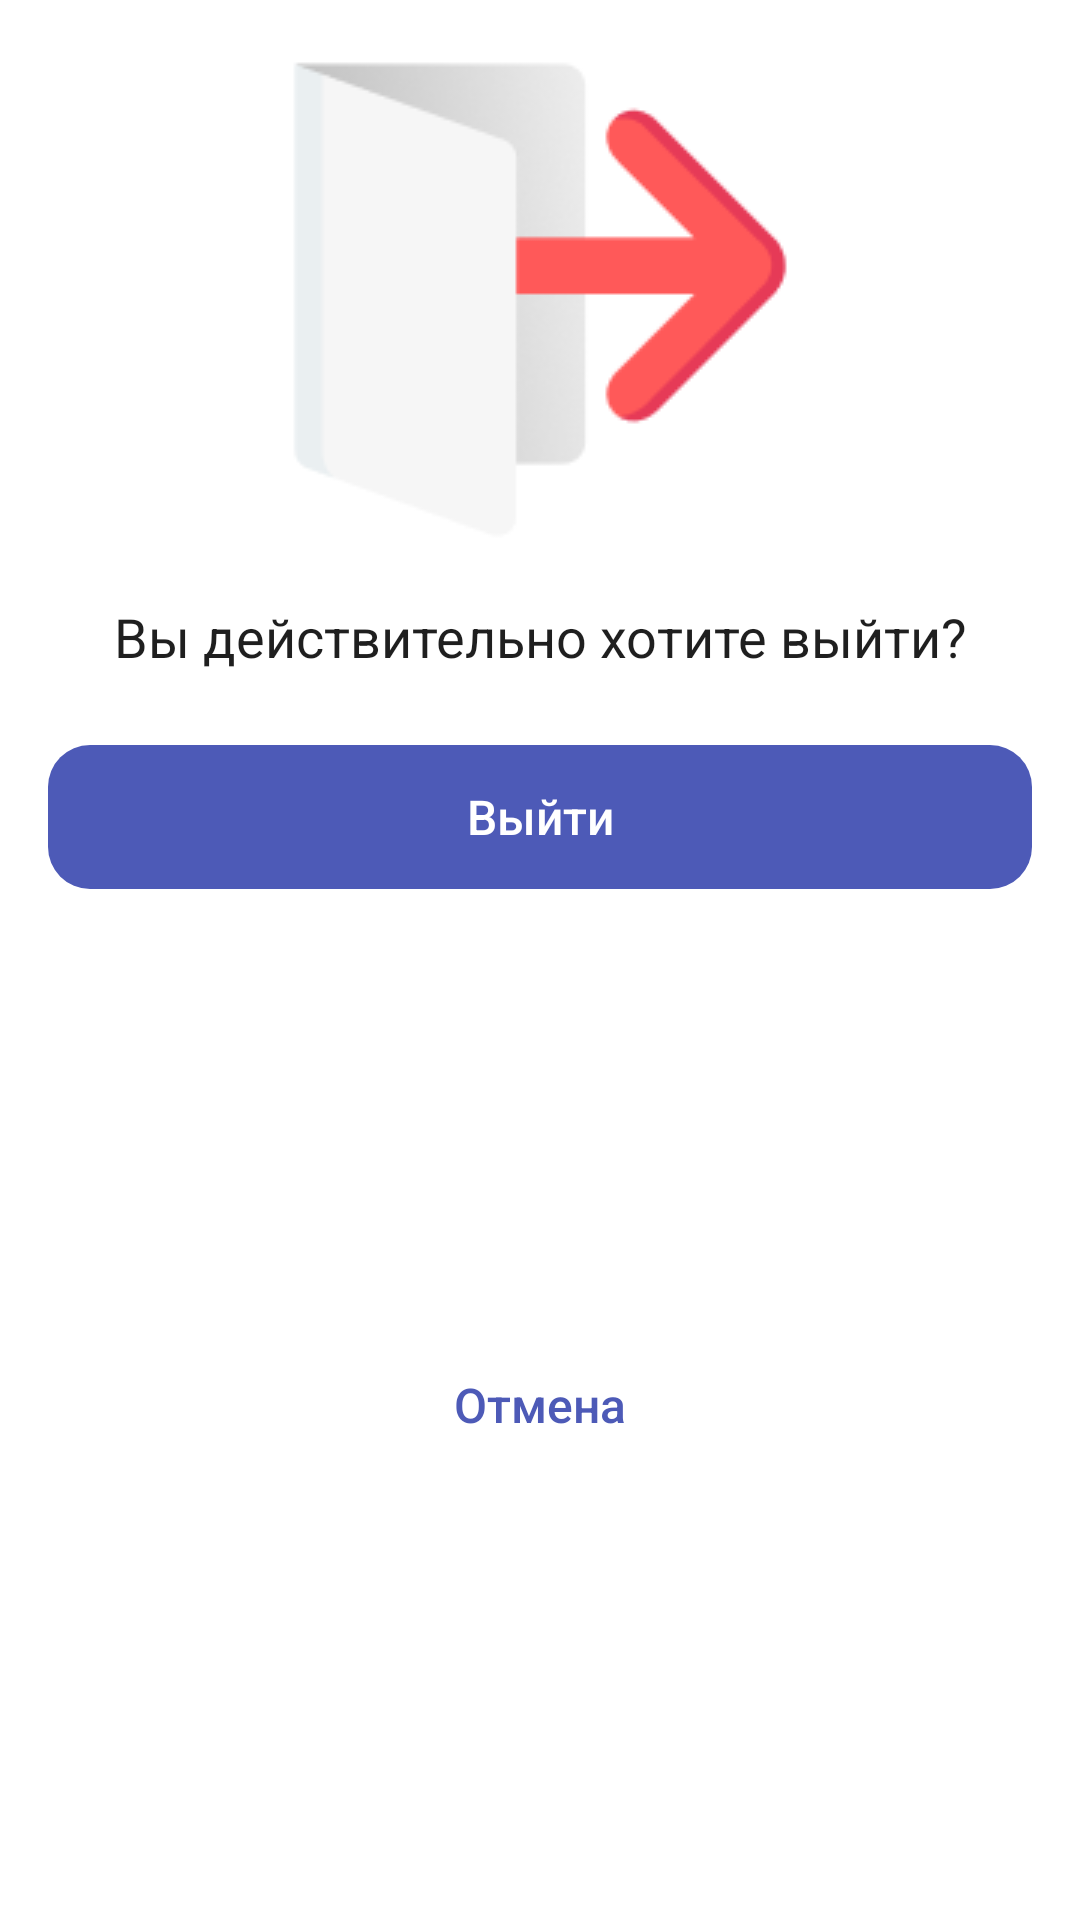

This screen was rendered from an Android layout file. Write that file and the resources it references.
<!-- AndroidManifest.xml: application theme Theme.NewsPetApp -->
<!-- res/layout/dialog_logout.xml -->
<?xml version="1.0" encoding="utf-8"?>
<androidx.constraintlayout.widget.ConstraintLayout xmlns:android="http://schemas.android.com/apk/res/android"
    xmlns:app="http://schemas.android.com/apk/res-auto"
    xmlns:tools="http://schemas.android.com/tools"
    android:layout_width="match_parent"
    android:layout_height="wrap_content">

    <ImageView
        android:id="@+id/dialog_icon"
        android:layout_width="wrap_content"
        android:layout_height="wrap_content"
        android:layout_marginTop="16dp"
        app:layout_constraintEnd_toEndOf="parent"
        app:layout_constraintStart_toStartOf="parent"
        app:layout_constraintTop_toTopOf="parent"
        app:srcCompat="@drawable/logout" />

    <TextView
        android:id="@+id/dialog_text"
        android:layout_width="wrap_content"
        android:layout_height="wrap_content"
        android:layout_marginStart="16dp"
        android:layout_marginTop="16dp"
        android:layout_marginEnd="16dp"
        android:text="Вы действительно хотите выйти?"
        android:textColor="#1F1F1F"
        android:textFontWeight="900"
        android:textSize="18dp"
        app:layout_constraintEnd_toEndOf="parent"
        app:layout_constraintHorizontal_bias="0.5"
        app:layout_constraintStart_toStartOf="parent"
        app:layout_constraintTop_toBottomOf="@+id/dialog_icon" />

    <androidx.appcompat.widget.AppCompatButton
        android:id="@+id/dialog_logout_button"
        android:layout_width="0dp"
        android:layout_height="wrap_content"
        android:layout_marginStart="16dp"
        android:layout_marginTop="24dp"
        android:layout_marginEnd="16dp"
        android:background="@drawable/shape_rounded_corners"
        android:backgroundTint="@color/extra_blue"
        android:paddingTop="10dp"
        android:paddingBottom="10dp"
        android:text="Выйти"
        android:textAllCaps="false"
        android:textColor="@color/white"
        android:textFontWeight="900"
        android:textSize="16sp"
        app:layout_constraintEnd_toEndOf="parent"
        app:layout_constraintHorizontal_bias="0.5"
        app:layout_constraintStart_toStartOf="parent"
        app:layout_constraintTop_toBottomOf="@+id/dialog_text" />

    <androidx.appcompat.widget.AppCompatButton
        android:id="@+id/dialog_cancel_button"
        android:layout_width="0dp"
        android:layout_height="wrap_content"
        android:layout_marginStart="16dp"
        android:layout_marginTop="16dp"
        android:layout_marginEnd="16dp"
        android:layout_marginBottom="16dp"
        android:background="@drawable/shape_rounded_corners"
        android:backgroundTint="@color/white"
        android:text="Отмена"
        android:textAllCaps="false"
        android:textColor="@color/extra_blue"
        android:textFontWeight="900"
        android:textSize="16sp"
        app:layout_constraintBottom_toBottomOf="parent"
        app:layout_constraintEnd_toEndOf="parent"
        app:layout_constraintHorizontal_bias="0.5"
        app:layout_constraintStart_toStartOf="parent"
        app:layout_constraintTop_toBottomOf="@+id/dialog_logout_button" />
</androidx.constraintlayout.widget.ConstraintLayout>
<!-- resources referenced by this layout -->
<resources>
  <color name="extra_blue">#4D5AB7</color>
  <color name="white">#FFFFFFFF</color>
  <!-- drawable logout: png bitmap (drawable, 5711 bytes) -->
  <!-- drawable shape_rounded_corners (drawable) -->
  <?xml version="1.0" encoding="utf-8"?>
  <shape xmlns:android="http://schemas.android.com/apk/res/android">
      <corners android:radius="14sp" />
  </shape>
  <style name="Theme.NewsPetApp" parent="Theme.MaterialComponents.DayNight.DarkActionBar">
          
          <item name="colorPrimary">@color/purple_500</item>
          <item name="colorPrimaryVariant">@color/purple_700</item>
          <item name="colorOnPrimary">@color/white</item>
          
          <item name="colorSecondary">@color/teal_200</item>
          <item name="colorSecondaryVariant">@color/teal_700</item>
          <item name="colorOnSecondary">@color/black</item>
          
          <item name="android:statusBarColor" tools:targetApi="l">?attr/colorPrimaryVariant</item>
          
      </style>
  <color name="purple_500">#FF6200EE</color>
  <color name="purple_700">#FF3700B3</color>
  <color name="teal_200">#FF03DAC5</color>
  <color name="teal_700">#FF018786</color>
  <color name="black">#FF000000</color>
</resources>
